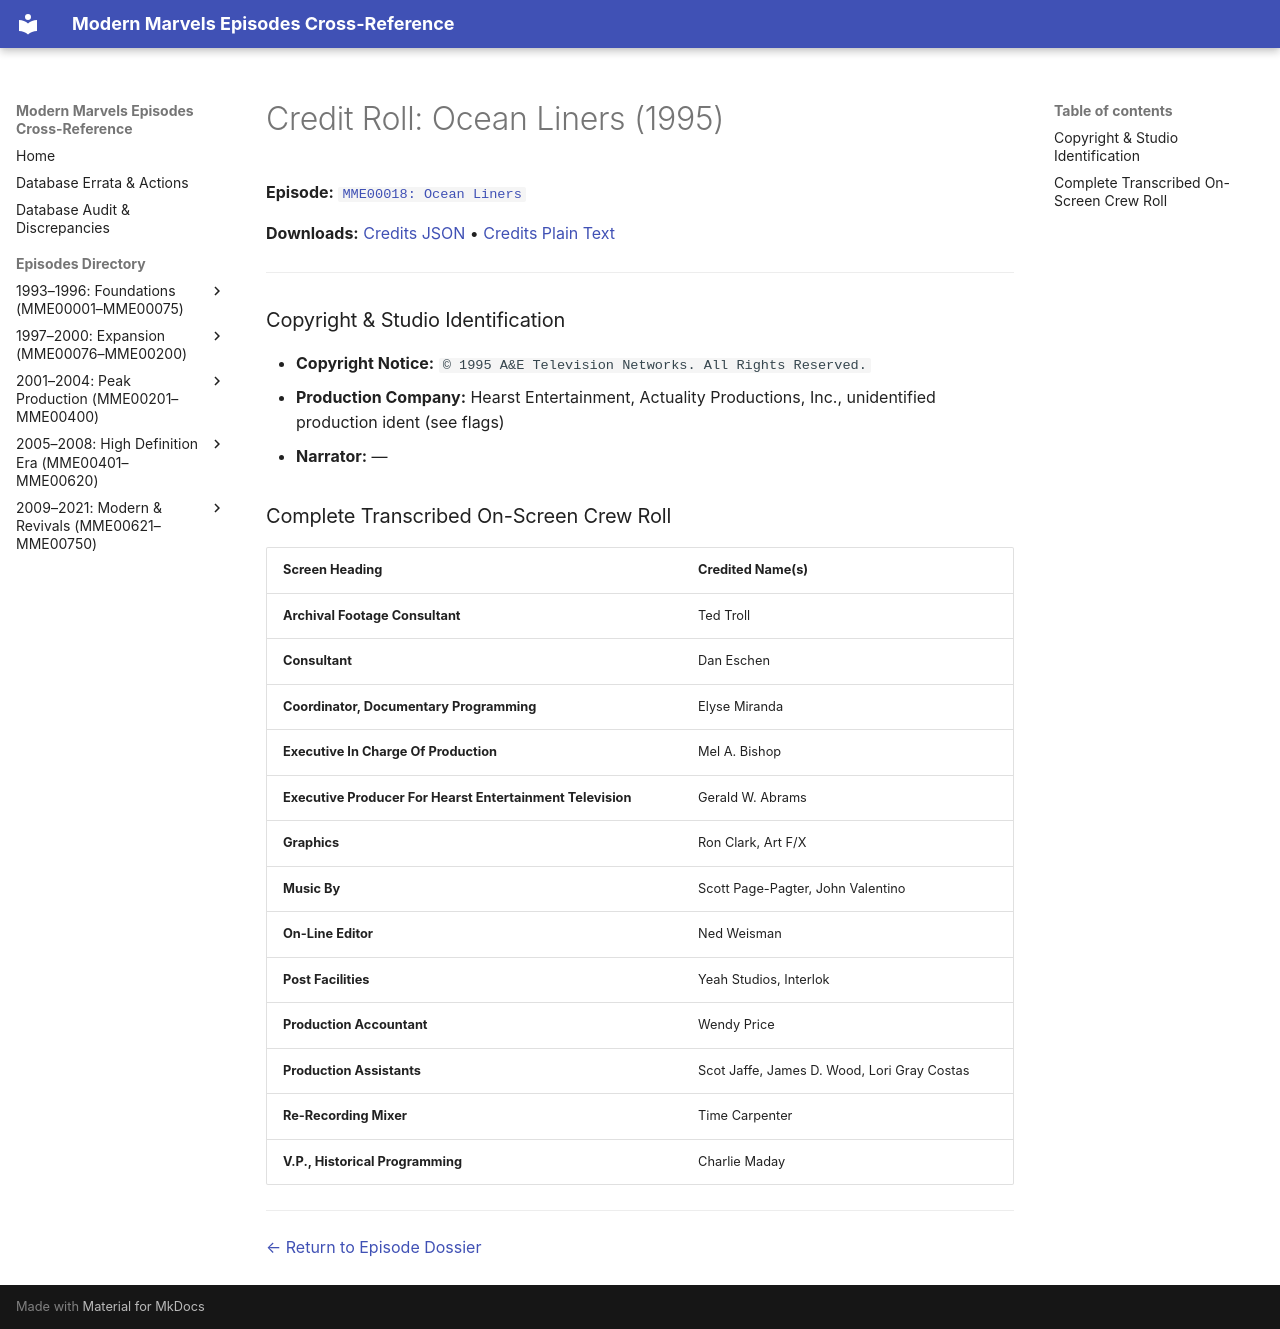

repository: ModernMarvelsFan/ModernMarvels · page: credits/MME00018-credits/index.html · generator: mkdocs

# Credit Roll: Ocean Liners (1995)
**Episode:** [`MME00018: Ocean Liners`](../episodes/MME00018.md)

**Downloads:** [Credits JSON](json/MME00018-credits.json) • [Credits Plain Text](txt/MME00018-credits.txt)

---

### Copyright & Studio Identification
* **Copyright Notice:** `© 1995 A&E Television Networks. All Rights Reserved.`
* **Production Company:** Hearst Entertainment, Actuality Productions, Inc., unidentified production ident (see flags)
* **Narrator:** —

### Complete Transcribed On-Screen Crew Roll

| Screen Heading | Credited Name(s) |
| :--- | :--- |
| **Archival Footage Consultant** | Ted Troll |
| **Consultant** | Dan Eschen |
| **Coordinator, Documentary Programming** | Elyse Miranda |
| **Executive In Charge Of Production** | Mel A. Bishop |
| **Executive Producer For Hearst Entertainment Television** | Gerald W. Abrams |
| **Graphics** | Ron Clark, Art F/X |
| **Music By** | Scott Page-Pagter, John Valentino |
| **On-Line Editor** | Ned Weisman |
| **Post Facilities** | Yeah Studios, Interlok |
| **Production Accountant** | Wendy Price |
| **Production Assistants** | Scot Jaffe, James D. Wood, Lori Gray Costas |
| **Re-Recording Mixer** | Time Carpenter |
| **V.P., Historical Programming** | Charlie Maday |

---
[← Return to Episode Dossier](../episodes/MME00018.md)
